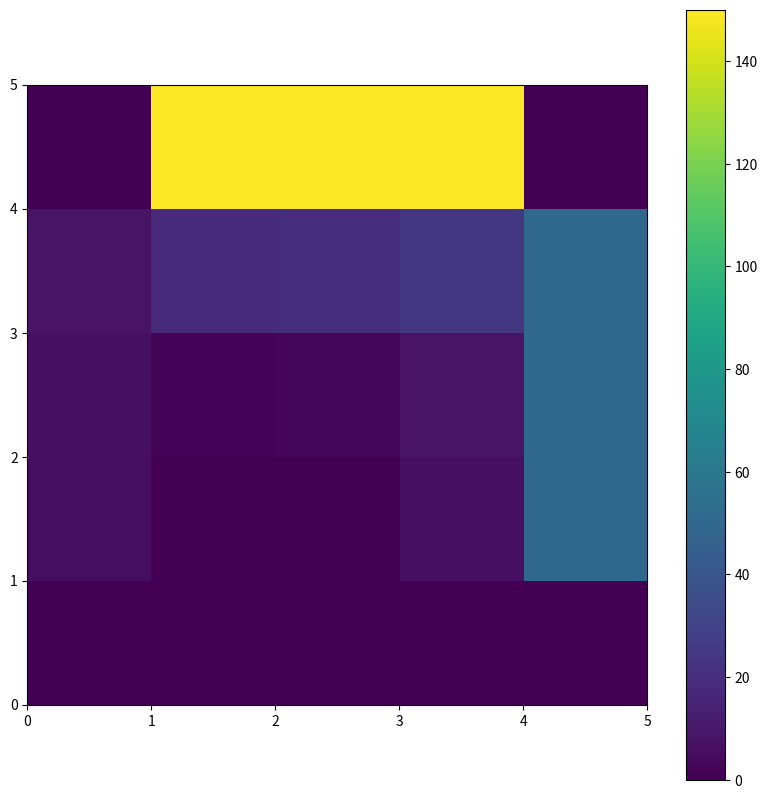

Source code (Python):
import numpy as np
import matplotlib.pyplot as plt
from pprint import pprint

size = 5

k = 0.23e3
p = 2.7e3
Cp = 897

alpha =  k/(p*Cp)
print(f"Alpha: {alpha}")
barra = [[0. for e in range(size)] for i in range(size)]
dt = 1e-3
t = 0
tMax = 10
L = 0.4/size
F=alpha*dt/(L**2)
print(f"F: {F}")


# Começa na esquerda, CW
limits = [None, 150, 50, 0]

for i in range(len(barra)):
    for j in range(len(barra)):
        if(i==j or (i==0 and j == (size-1))):
            barra[i][j] = 0
            continue
        if(i==0):
            barra[i][j] = 150
        if(i==(size-1)):
            barra[i][j] = 0
        if(j==(size-1)):
            barra[i][j] = 50
        if i == 0 and j ==0:
            barra[i][j] = 150
print(f"Barra Inicial: {barra}\n")
nextBarra = np.copy(barra)
while t < tMax:
    for i in range(size):
        for j in range(size):
            if(j == 0):
                if (i != 0) and (i!=size-1):
                    nextBarra[i][j] = F*(2*barra[i+1][j] + barra[i][j+1] + barra[i][j-1]) + (1 - 4*F)*barra[i][j]
                continue
            if(j == (size-1)):
                continue
            if(i == 0):
                continue
            if(i == (size-1)): 
                continue
            nextBarra[i][j] = F*(barra[i+1][j] + barra[i-1][j] + barra[i][j+1] + barra[i][j-1]) + (1 - 4*F)*barra[i][j]

    
    # if(abs(1 - nextBarra[2][2]/barra[2][2]) <= 1e-4):
    #     barra = np.copy(nextBarra)
    #     break
    barra = np.copy(nextBarra)
    t += dt

# plt.figure(figsize=(18,11))
# plt.title("Distribuição de temperaturas na barra")
# plt.plot([i*L for i in range(11)], barra)
# plt.xlabel("Posição(m)")
# plt.ylabel("Temperatura (°C)")
# plt.grid(True)
# plt.show()
print(f"Tempo de convergencia: {t}\n")
print(f"Barra Final: \n{barra}\n")
print(f"Soma: {np.sum(barra)}")

plt.figure(figsize=(10, 10))
plt.imshow(barra, cmap='viridis', extent=(0, size, 0, size))
plt.colorbar()
plt.savefig("temp.png")